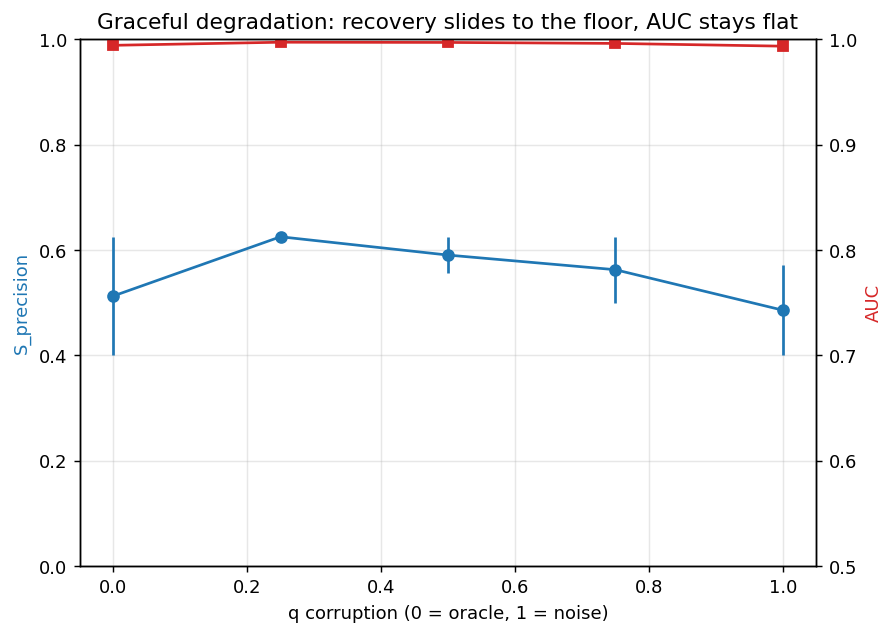

The data file committed next to this chart (first rows):
seed, corruption, mu_star_rel, S_precision, S_recall, correlate_inclusion, auc_star
0, 0.0, 0.01, 0.4, 0.8, 0.1, 0.9952
0, 0.25, 1.778, 0.625, 1.0, 0.0, 0.9977
0, 0.5, 0.3162, 0.625, 1.0, 0.0, 0.9987
0, 0.75, 0.01, 0.5, 0.8, 0.0, 0.9979
0, 1.0, 0.01, 0.5714, 0.8, 0.0, 0.9943
10, 0.0, 0.01, 0.625, 1.0, 0.0, 0.9931
10, 0.25, 1.778, 0.625, 1.0, 0.0, 0.9964
10, 0.5, 10.0, 0.5556, 1.0, 0.1111, 0.9951
10, 0.75, 10.0, 0.625, 1.0, 0.125, 0.994
10, 1.0, 0.0, 0.4, 0.8, 0.2, 0.9924
